The GitHub repository houssemradhouane/CNN-Algorithm-for-Image-Classification contains a labelled image folder "Dataset" with 12 categories: CPU cooler, Case, Headphone, Keyboard, Mouse, Speaker, case, cooler, headphone, keyboard, mouse, speaker. Examples follow, each with its label.

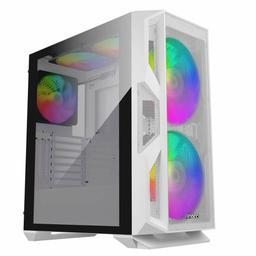
Label: Case

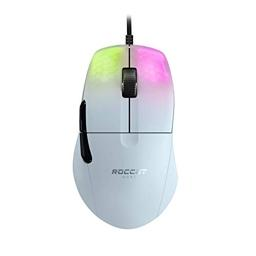
Label: mouse

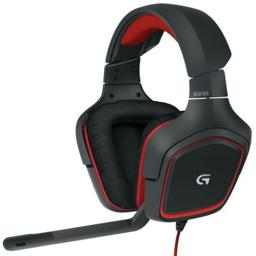
Label: headphone

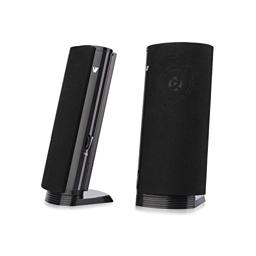
Label: Speaker

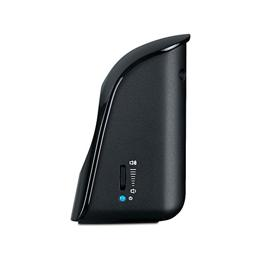
Label: speaker

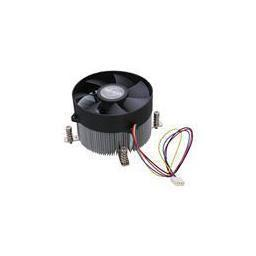
Label: CPU cooler
